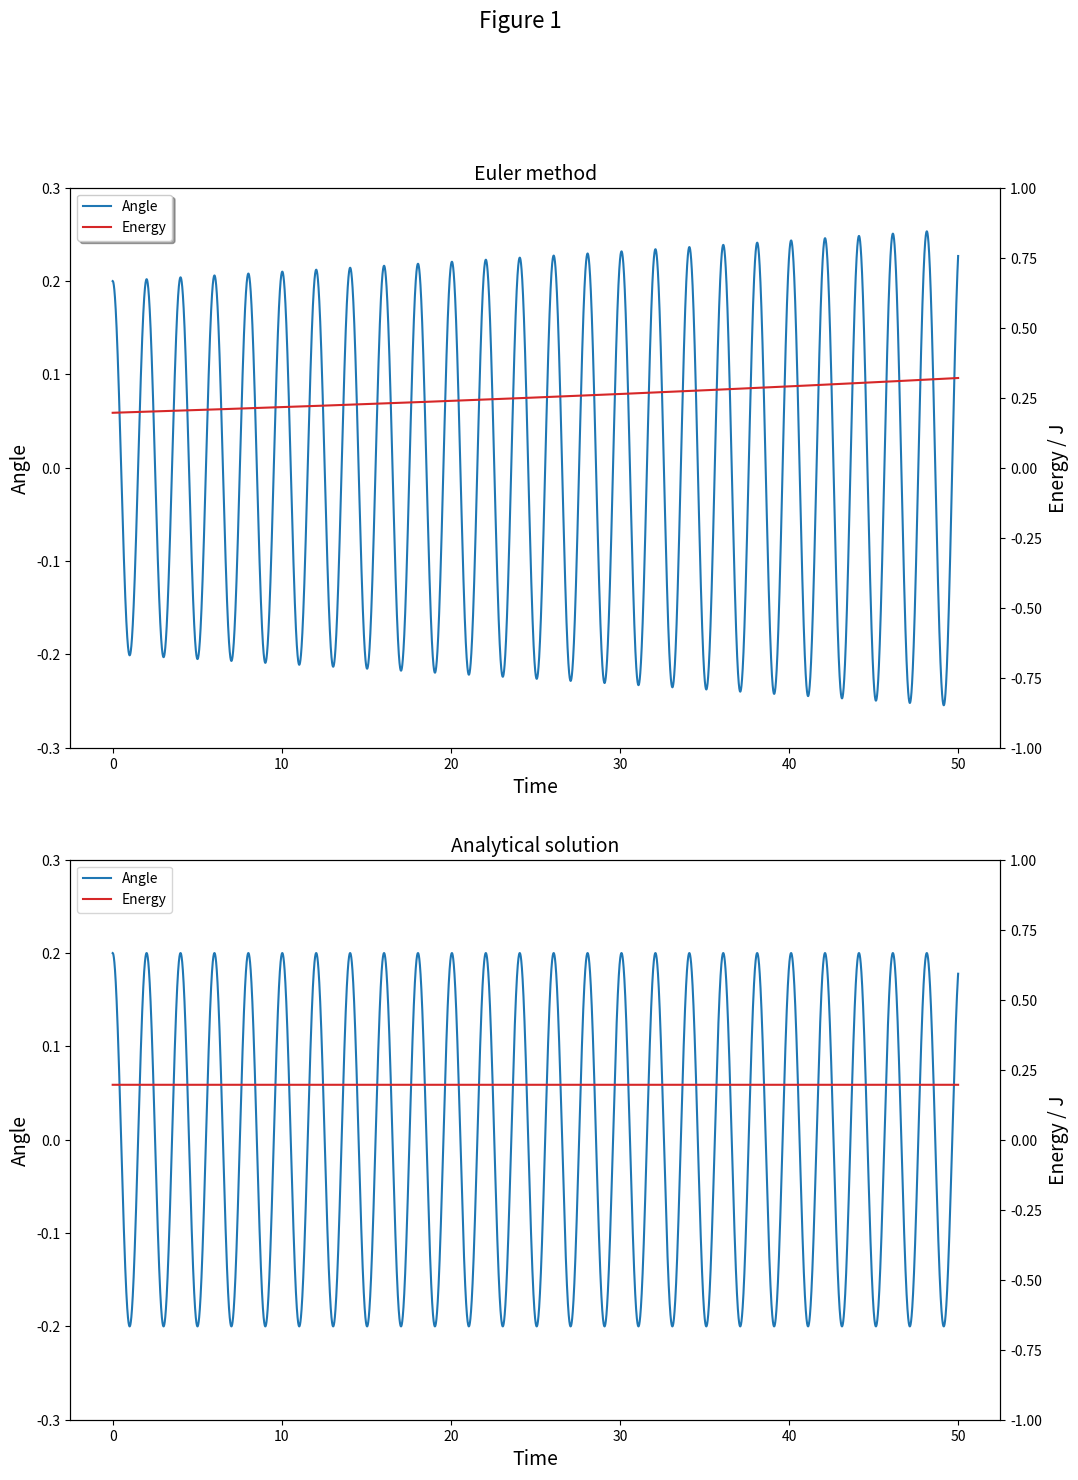
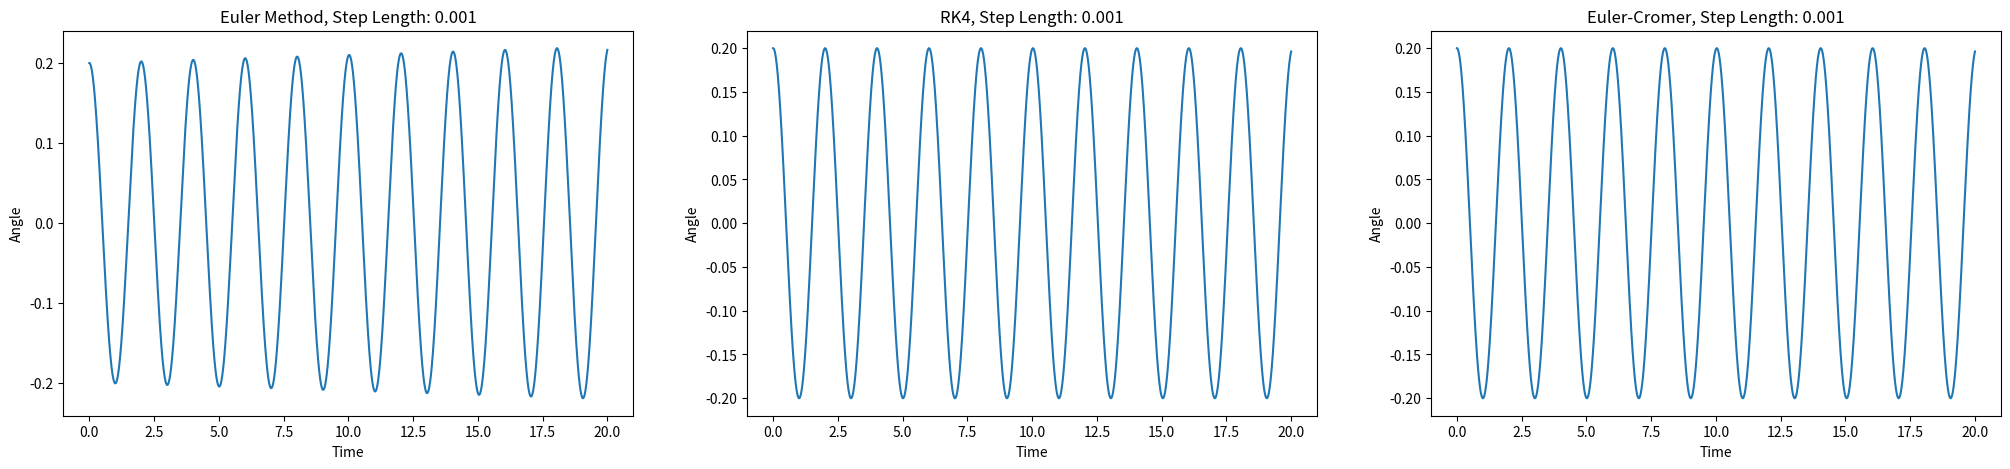
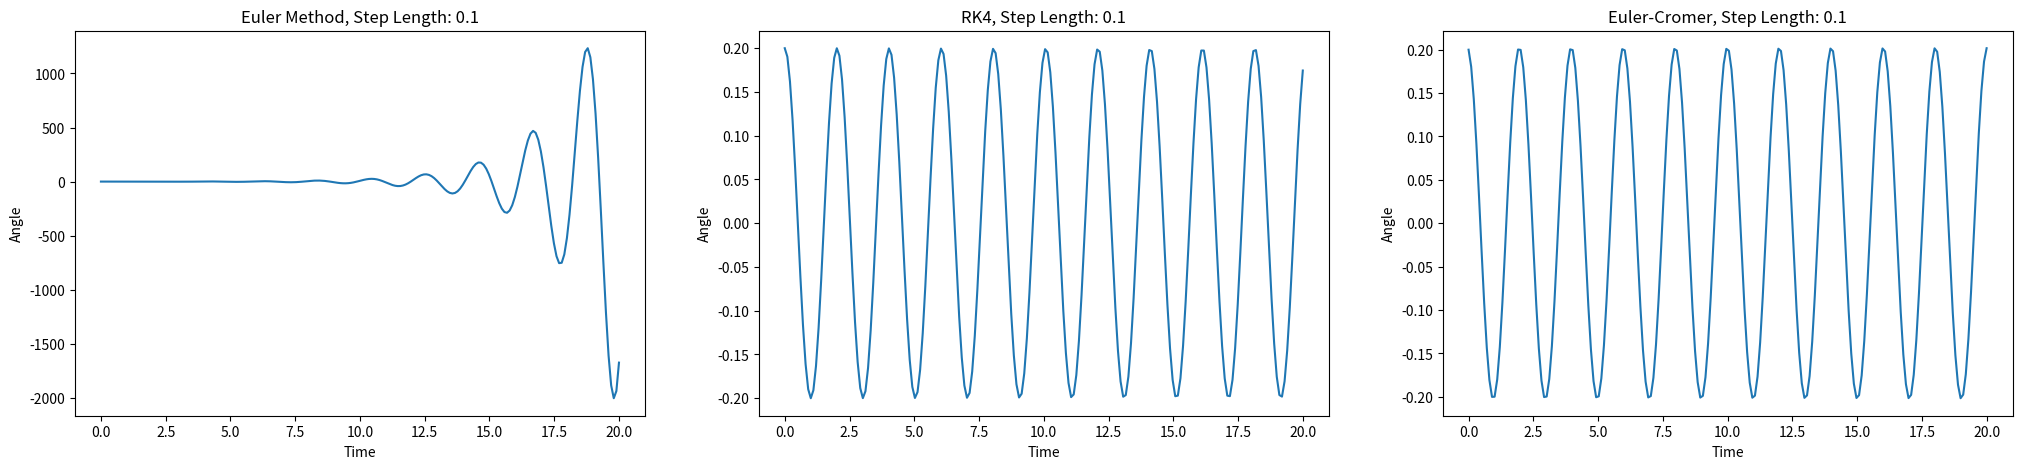
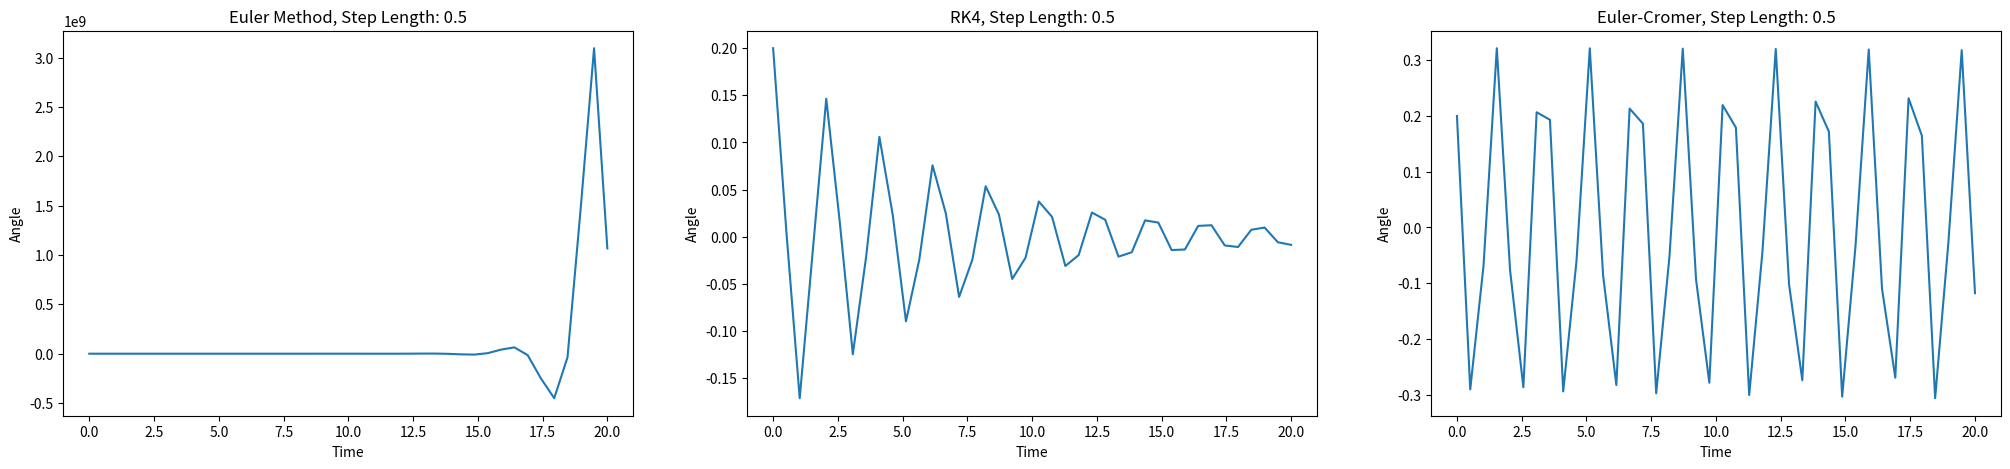
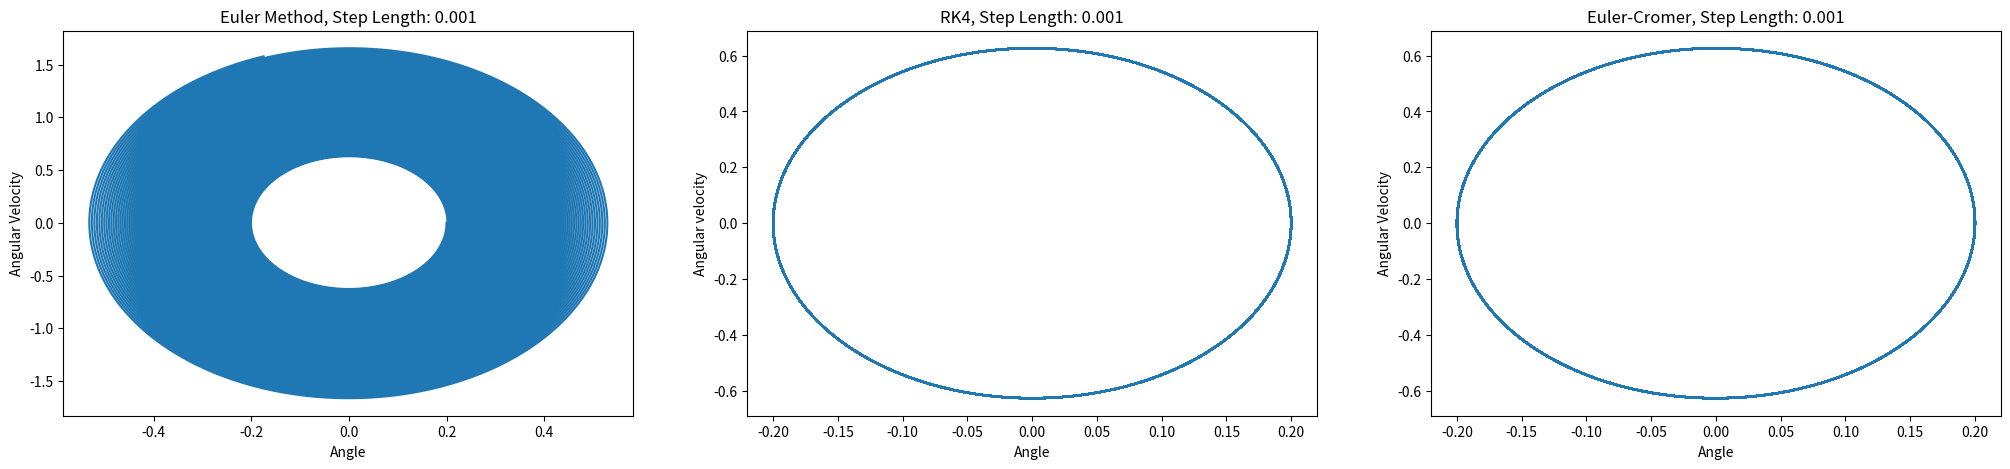
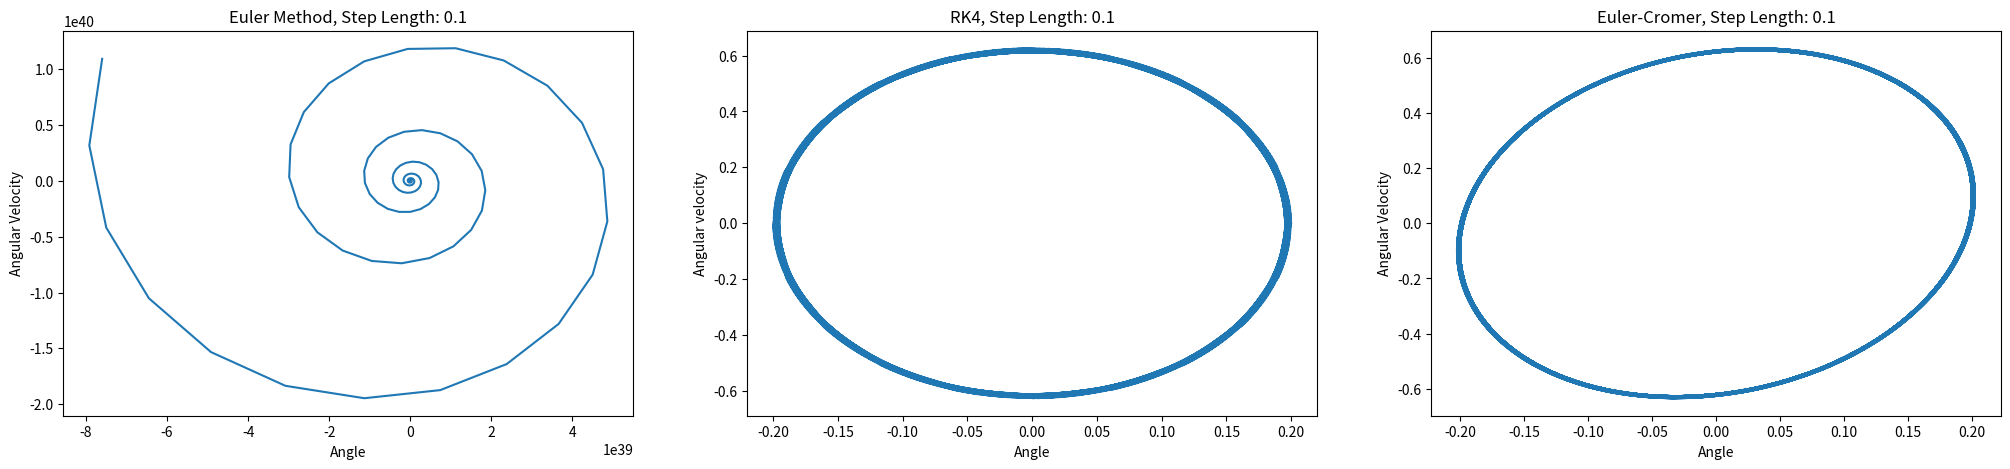
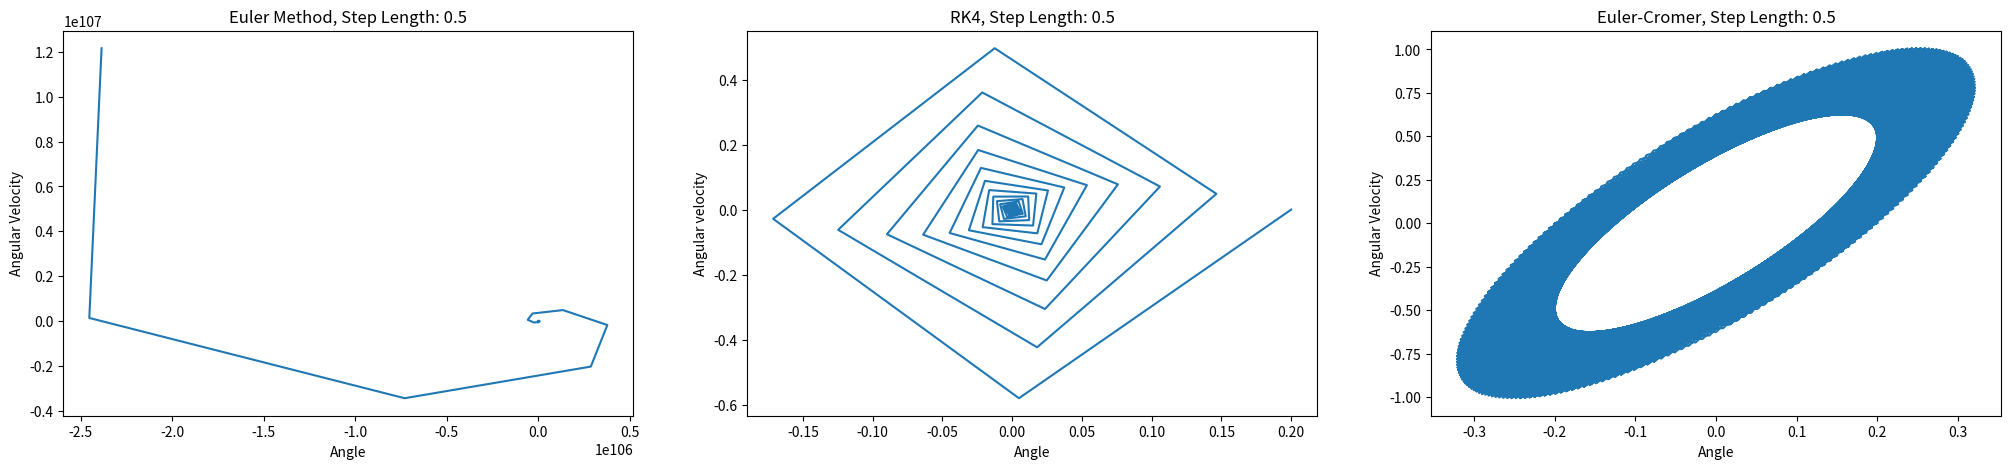

Source code (Python) for these figures, in order:
import numpy as np
import matplotlib.pyplot as plt
#Take into account computational..?

dt = 0.001
tNum = 50000
t0 = 0
g = 9.81
l, m = 1, 1
omega = np.sqrt(g / l) 
theta0 = 0.2
thetaDot0 = 0
u0 = np.array((theta0, thetaDot0))

def f(t, u): #differential equation. u = [theta, thetaDot]
    return np.array([u[1], - omega**2 *u[0]]) 


def ec_g(t, u): #differential equation for the Euler-Cromer method.
    return - omega**2 * u[0]

def Energy(Y): #Y is array containing vectors with theta, thetaDot at different times
    return Pot(Y) + Kin(Y)

def Pot(Y):
    return  m * g * l * Y.T[0]**2 / 2

def Kin(Y):
    return 0.5 * m * ( l * Y.T[1])**2



def Kutta4(f, u0, t0, tNum, dt):
    U = np.zeros( ((tNum),  u0.size) )
    U[0] = u0
    for i in range(1 ,tNum):
        F1 = f(i * dt, U[i-1])
        F2 = f(i * dt + dt / 2, U[i-1] + dt  / 2 * F1)
        F3 = f(i * dt + dt / 2, U[i-1] + dt / 2 * F2)
        F4 = f(i * dt + dt, U[i-1] + dt * F3)
        U[i] = U[i-1] + dt / 6 * (F1 + 2* F2 + 2 * F3 + F4)        
    return U

def EulersMethod(f, u0, t0, tNum, dt ):
    #tf = t0 + dt * tNum
    U = np.zeros(( tNum, 2))
    U[0] = u0
    for i in range(1, tNum):
        U[i] = U[i-1] + f(i * dt, U[i-1]) * dt  
    return U

def Euler_Cromer(g, u0, t0, tNum, dt):
    U = np.zeros((tNum, 2))
    U[0] = u0
    for i in range(1, tNum):
        U[i][1] = U[i-1][1] + g(0, U[i-1]) * dt
        U[i][0] = U[i-1][0] + U[i][1] * dt
    return U

Y = EulersMethod(f, u0 , t0 , tNum , dt )
T = np.linspace(t0, t0 + dt * tNum, tNum)

fig, (ax1, ax3) = plt.subplots(2,1)
fig.set_size_inches(12, 16)
fig.suptitle("Figure 1", fontsize = 16, verticalalignment = "baseline")

l1, = ax1.plot(T, Y.T[0]) #Plotter vinkelen mot tiden
ax1.set_title("Euler method", fontsize = 14)
ax1.set_xlabel("Time", fontsize = 14)
ax1.set_ylabel("Angle", fontsize = 14)
ax1.set(ylim = (-0.3, 0.3))

ax2 = ax1.twinx() #Ny axis som deler x-akse med ax1
l2, = ax2.plot(T, Energy(Y), color = 'tab:red')
ax2.set_ylabel("Energy / J", fontsize = 14)
ax2.set(ylim = (-1, 1))
ax2.legend((l1, l2), ('Angle', 'Energy'), loc='upper left', shadow=True)#legend for ax1 og ax2

ax3.set_title("Analytical solution", fontsize = 14)
ax3.set_xlabel("Time", fontsize = 14)
ax3.set_ylabel("Angle", fontsize = 14)
YA = np.zeros((tNum, 2))
YA[:, 0] = u0[0] * np.cos(omega * T)
YA[:, 1] = - u0[0] * omega * np.sin(omega * T)
l3, = ax3.plot(T, YA.T[0]) #Analytical solutio
ax3.set(ylim = (-0.3, 0.3))

ax4 = ax3.twinx()
l4, = ax4.plot(T, Energy(YA), color = "tab:red" )
ax4.set(ylim = (-1, 1))
ax4.set_ylabel("Energy / J", fontsize = 14)
ax3.legend((l3, l4), ("Angle", "Energy"), loc = "upper left")

plt.show()

def plot_comparison(u0,t0,tNum,dt):
    fig, (ax1, ax2, ax3) = plt.subplots(1,3)
    fig.set_size_inches(25, 5)
    
    T = np.linspace(t0, t0 + dt * tNum, tNum)
    
    ax1.set_title("Euler Method, Step Length: " + str(dt))
    ax1.set_xlabel("Time")
    ax1.set_ylabel("Angle")
    UE = EulersMethod(f, u0 , t0 , tNum , dt )
    ax1.plot(T,UE.T[0])
    
    ax2.set_title("RK4, Step Length: " + str(dt))
    ax2.set_xlabel("Time")
    ax2.set_ylabel("Angle")
    UK = Kutta4(f, u0, t0, tNum,  dt)
    ax2.plot(T, UK.T[0])
    
    ax3.set_title("Euler-Cromer, Step Length: " + str(dt))
    ax3.set_xlabel("Time")
    ax3.set_ylabel("Angle")
    UE_C = Euler_Cromer(ec_g, u0, t0, tNum,dt)
    ax3.plot(T,UE_C.T[0])
    plt.show()
    
tNum2, dt2 = 20000, 0.001
plot_comparison(u0,t0,tNum2, dt2)

tNum2, dt2 = 200, 0.1
plot_comparison(u0,t0,tNum2, dt2)

tNum2, dt2 = 40, 0.5
plot_comparison(u0,t0,tNum2, dt2)
    

def plot_phase_comparison(u0,t0,tNum,dt):
    fig, (ax1, ax2, ax3) = plt.subplots(1,3)
    fig.set_size_inches(25, 5)
    
    T = np.linspace(t0, t0 + dt * tNum, tNum)
    
    ax1.set_title("Euler Method, Step Length: " + str(dt))
    ax1.set_xlabel("Angle")
    ax1.set_ylabel("Angular Velocity")
    UE = EulersMethod(f, u0 , t0 , tNum , dt )
    ax1.plot(UE.T[0],UE.T[1])
    
    ax2.set_title("RK4, Step Length: " + str(dt))
    ax2.set_xlabel("Angle")
    ax2.set_ylabel("Angular velocity")
    UK = Kutta4(f, u0,t0, tNum, dt)
    ax2.plot(UK.T[0], UK.T[1])
    
    ax3.set_title("Euler-Cromer, Step Length: " + str(dt))
    ax3.set_xlabel("Angle")
    ax3.set_ylabel("Angular Velocity")
    UE_C = Euler_Cromer(ec_g, u0, t0, tNum,dt)
    ax3.plot(UE_C.T[0],UE_C.T[1])
    plt.show()

tNum3, dt3 = 200000, 0.001
plot_phase_comparison(u0,t0,tNum3,dt3)

tNum3, dt3 = 2000, 0.1
plot_phase_comparison(u0,t0,tNum3,dt3)

tNum3, dt3 = 400, 0.5
plot_phase_comparison(u0,t0,tNum3,dt3)